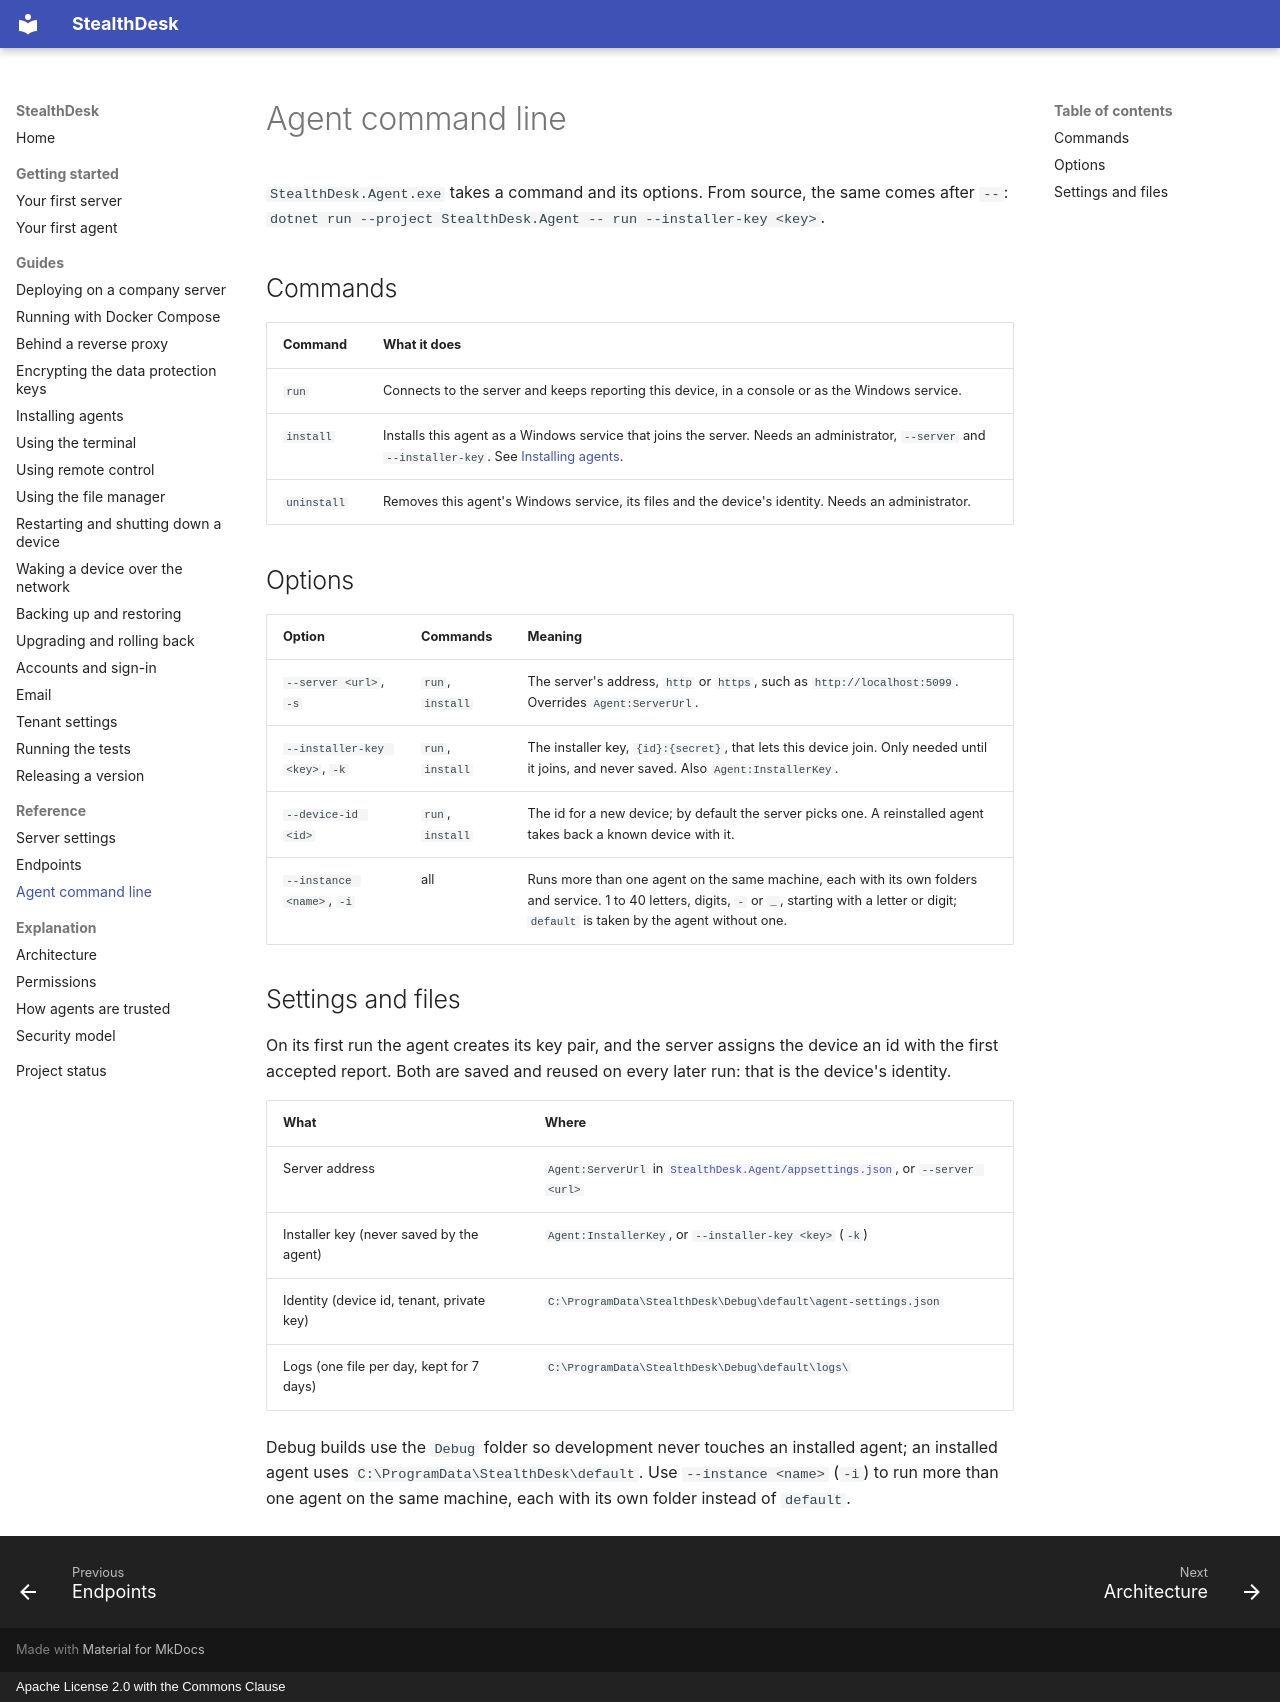

repository: fkauanGIT/StealthDesk · page: reference/agent-command-line/index.html · generator: mkdocs · copyright: Apache License 2.0 with the Commons Clause

# Agent command line

`StealthDesk.Agent.exe` takes a command and its options. From source, the same comes after `--`:
`dotnet run --project StealthDesk.Agent -- run --installer-key <key>`.

## Commands

| Command | What it does |
|---|---|
| `run` | Connects to the server and keeps reporting this device, in a console or as the Windows service. |
| `install` | Installs this agent as a Windows service that joins the server. Needs an administrator, `--server` and `--installer-key`. See [Installing agents](../guides/installing-agents.md). |
| `uninstall` | Removes this agent's Windows service, its files and the device's identity. Needs an administrator. |

## Options

| Option | Commands | Meaning |
|---|---|---|
| `--server <url>`, `-s` | `run`, `install` | The server's address, `http` or `https`, such as `http://localhost:5099`. Overrides `Agent:ServerUrl`. |
| `--installer-key <key>`, `-k` | `run`, `install` | The installer key, `{id}:{secret}`, that lets this device join. Only needed until it joins, and never saved. Also `Agent:InstallerKey`. |
| `--device-id <id>` | `run`, `install` | The id for a new device; by default the server picks one. A reinstalled agent takes back a known device with it. |
| `--instance <name>`, `-i` | all | Runs more than one agent on the same machine, each with its own folders and service. 1 to 40 letters, digits, `-` or `_`, starting with a letter or digit; `default` is taken by the agent without one. |

## Settings and files

On its first run the agent creates its key pair, and the server assigns the device an id with the first accepted
report. Both are saved and reused on every later run: that is the device's identity.

| What | Where |
|---|---|
| Server address | `Agent:ServerUrl` in [`StealthDesk.Agent/appsettings.json`](https://github.com/fkauanGIT/StealthDesk/blob/main/StealthDesk.Agent/appsettings.json), or `--server <url>` |
| Installer key (never saved by the agent) | `Agent:InstallerKey`, or `--installer-key <key>` (`-k`) |
| Identity (device id, tenant, private key) | `C:\ProgramData\StealthDesk\Debug\default\agent-settings.json` |
| Logs (one file per day, kept for 7 days) | `C:\ProgramData\StealthDesk\Debug\default\logs\` |

Debug builds use the `Debug` folder so development never touches an installed agent; an installed agent uses
`C:\ProgramData\StealthDesk\default`. Use `--instance <name>` (`-i`) to run more than one agent on the same machine,
each with its own folder instead of `default`.
